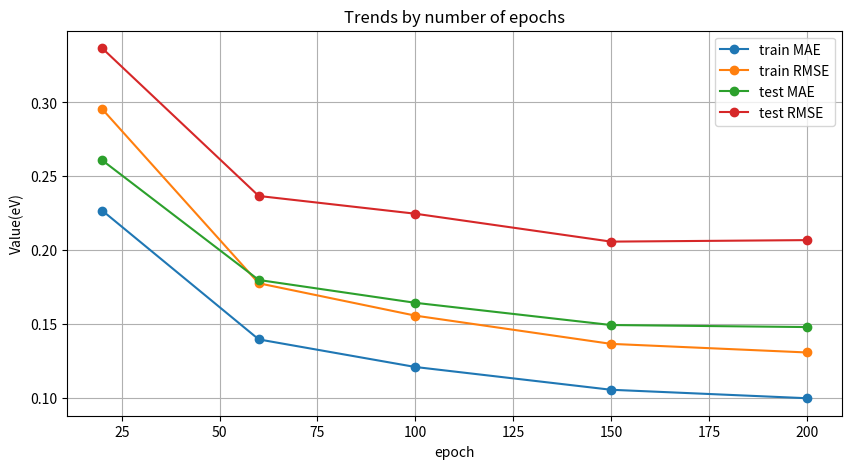

Recreate this plot in Python. (Note: this script raises an exception after producing the figure.)
import matplotlib.pyplot as plt
import pandas as pd

# データを定義します
data = {
    'train MAE': [0.22684985, 0.13963868, 0.12096729, 0.10556118, 0.099834174],
    'train RMSE': [0.29553216353569, 0.17763033116680382, 0.15572491273736705, 0.13662158374275865, 0.13080303915307018],
    'test MAE': [0.26087496, 0.17985545, 0.16440299, 0.14937057, 0.14799653],
    'test RMSE': [0.3367021640666689, 0.23670846897876327, 0.22470274104234153, 0.20581440226246003, 0.20683542022784482]
}


# データフレームを作成します
df = pd.DataFrame(data, index=[20, 60, 100, 150, 200])

# グラフをプロットします
plt.figure(figsize=(10, 5))
for column in df.columns:
    plt.plot(df.index, df[column], marker='o', label=column)
plt.legend()
plt.xlabel('epoch')
plt.ylabel('Value(eV)')
plt.title('Trends by number of epochs')
plt.grid(True)
plt.savefig("resultplot/epoch.png")
plt.show()